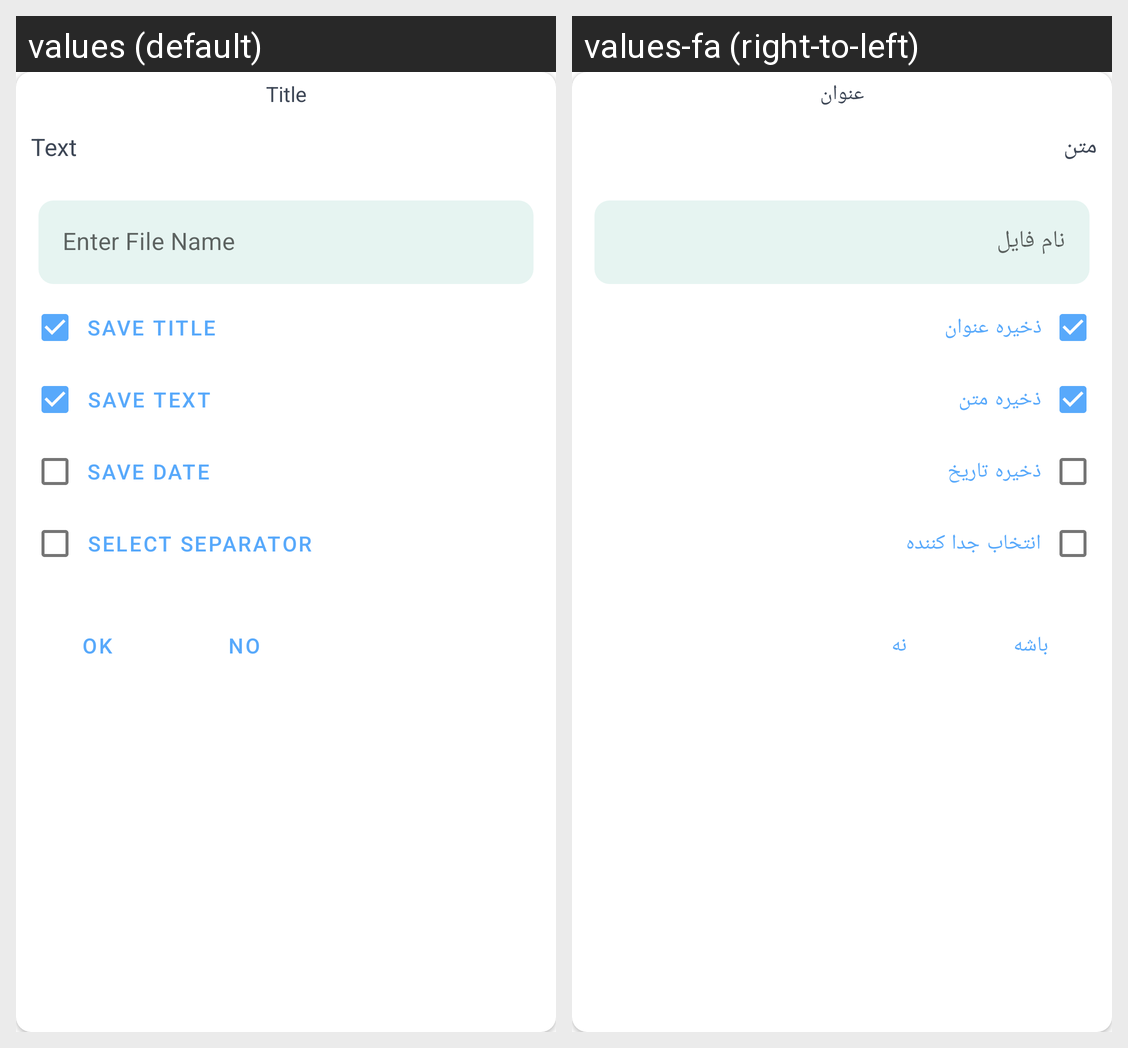

Strings drawn on this Android screen and how each of the app's shown locales translates them:
Android screen res/layout/layout_bottom_sheet_selected_notes.xml rendered under 2 locales, left to right: values (default), values-fa (right-to-left). Device: Nexus 5 (rendered at 1080×1920; each locale shown at half size, 540×960, under a caption strip naming it); theme Theme.NotePad.
Strings drawn on this screen, with the default value and each locale's value (text and hints the layout hard-codes, and strings that could not be matched under every locale, appear in the picture but are not listed):

title
  values: Title
  values-fa: عنوان

text
  values: Text
  values-fa: متن

file_name
  values: Enter File Name
  values-fa: نام فایل

save_title
  values: Save Title
  values-fa: ذخیره عنوان

save_text
  values: Save Text
  values-fa: ذخیره متن

save_date
  values: Save Date
  values-fa: ذخیره تاریخ

select_separator
  values: Select Separator
  values-fa: انتخاب جدا کننده

ok
  values: OK
  values-fa: باشه

no
  values: No
  values-fa: نه
